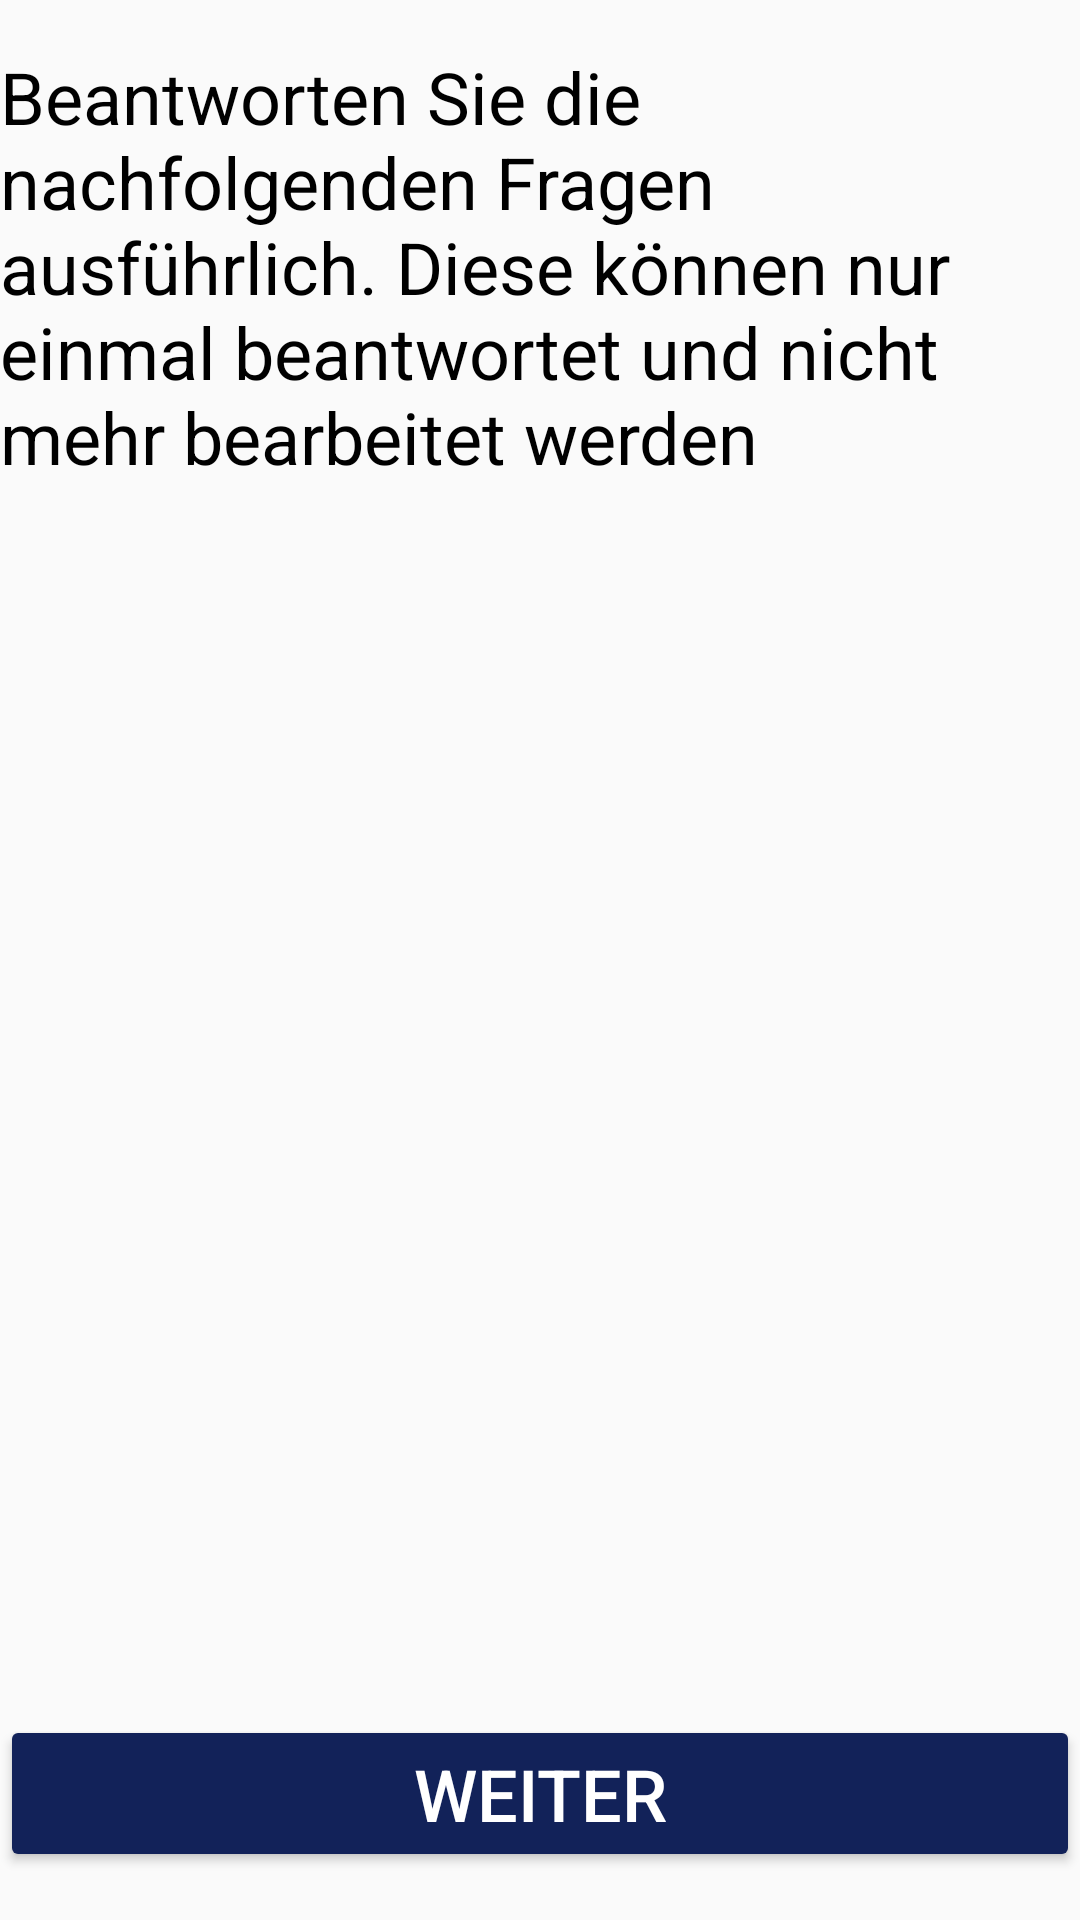

Write the Android layout XML for this screen, with the resource values it uses.
<!-- AndroidManifest.xml: application theme AppTheme -->
<!-- res/layout/activity_help.xml -->
<?xml version="1.0" encoding="utf-8"?>

<androidx.constraintlayout.widget.ConstraintLayout xmlns:android="http://schemas.android.com/apk/res/android"
    xmlns:app="http://schemas.android.com/apk/res-auto"
    xmlns:tools="http://schemas.android.com/tools"
    android:layout_width="match_parent"
    android:layout_height="match_parent"
    tools:context=".HelpActivity">

    <Button
        android:id="@+id/button"
        android:layout_width="0dp"
        android:layout_height="wrap_content"
        android:layout_marginBottom="16dp"
        android:onClick="goToNextPage"
        android:text="@string/weiter"
        android:textColor="#FFF"
        app:layout_constraintBottom_toBottomOf="parent"
        app:layout_constraintEnd_toEndOf="parent"
        app:layout_constraintStart_toStartOf="parent" />

    <TextView
        android:id="@+id/textView6"
        android:layout_width="wrap_content"
        android:layout_height="wrap_content"
        android:layout_marginStart="16dp"
        android:layout_marginLeft="16dp"
        android:layout_marginTop="16dp"
        android:layout_marginEnd="16dp"
        android:layout_marginRight="16dp"
        android:text="@string/beantworten_sie_die_nachfolgenden_fragen_ausf_hrlich_diese_k_nnen_nur_einmal_beantwortet_und_nicht_mehr_bearbeitet_werden"
        android:textSize="24sp"
        app:layout_constraintEnd_toEndOf="parent"
        app:layout_constraintStart_toStartOf="parent"
        app:layout_constraintTop_toTopOf="parent" />


</androidx.constraintlayout.widget.ConstraintLayout>
<!-- resources referenced by this layout -->
<resources>
  <string name="beantworten_sie_die_nachfolgenden_fragen_ausf_hrlich_diese_k_nnen_nur_einmal_beantwortet_und_nicht_mehr_bearbeitet_werden">Beantworten Sie die nachfolgenden Fragen ausführlich. Diese können nur einmal beantwortet und nicht mehr bearbeitet werden</string>
  <string name="weiter">Weiter</string>
  <style name="AppTheme" parent="Theme.AppCompat.Light.DarkActionBar">
          
          <item name="colorPrimary">#122259</item>
          <item name="colorPrimaryDark">@color/colorPrimaryDark</item>
          <item name="colorAccent">#000000</item>
          <item name="colorButtonNormal">#122259</item>
          <item name="android:actionButtonStyle">@style/MyButtonStyle</item>
        
          <item name="android:textViewStyle">@style/MyTextViewStyle</item>
          <item name="android:textSize">24sp</item>
          <item name="android:editTextStyle">@style/MyEditTextStyle</item>
  
  
          
          
          
      </style>
  <style name="MyButtonStyle" parent="Widget.AppCompat.Button">
          <item name="android:textColorPrimary">#FFF</item>
          <item name="android:textColor">#FFF</item>
  
      </style>
  <style name="MyTextViewStyle" parent="android:Widget.TextView">
          <item name="android:textColor">#000000</item>
          
      </style>
  <style name="MyEditTextStyle" parent="android:Widget.EditText">
          <item name="android:textColor">#000000</item>
          <item name="android:textColorHint">#111</item>
          <item name="android:editTextColor">#000</item>
  
      </style>
  <!-- not gathered from this repository: default colours our renderer supplied (Android Studio template values) -->
  <color name="colorPrimaryDark">#FF3700B3</color>
</resources>
